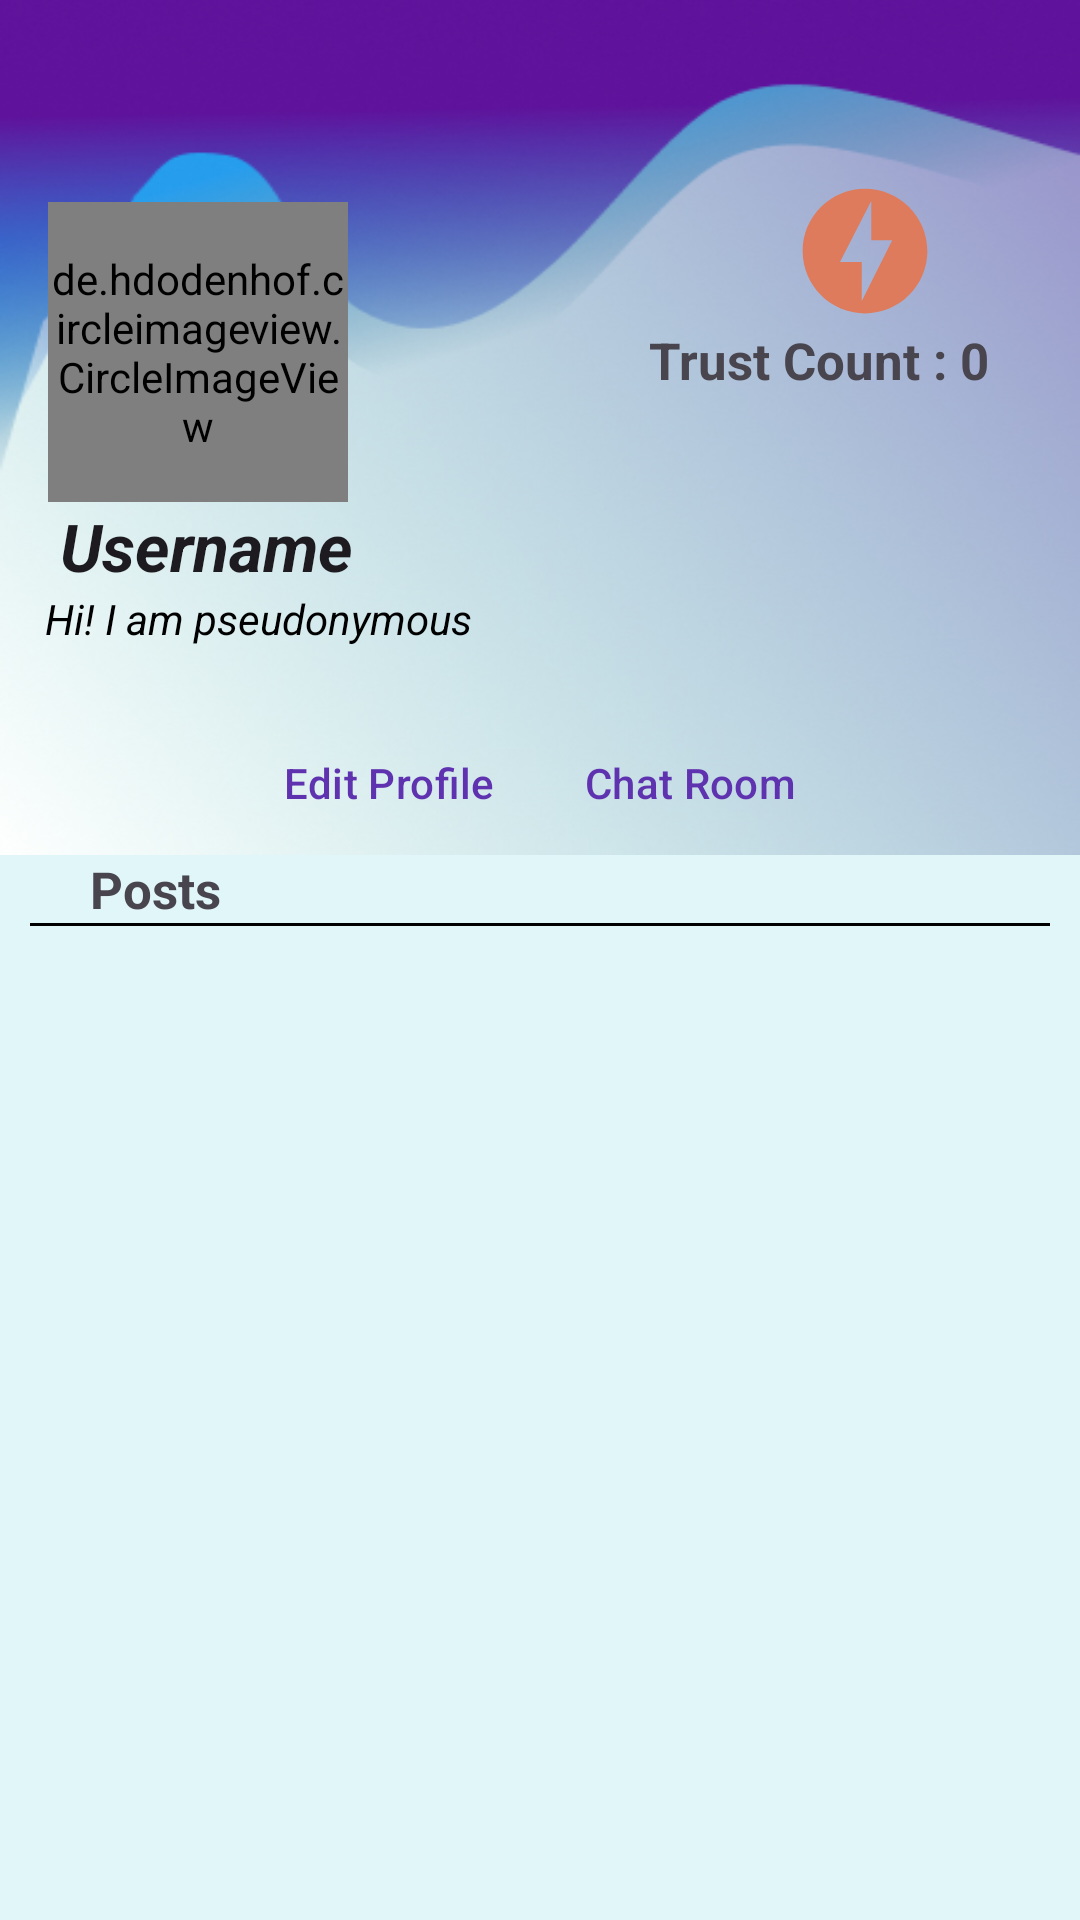

Produce the Android XML layout that renders to this screen, including the resource entries it uses.
<!-- AndroidManifest.xml: application theme Theme.Pseudo -->
<!-- res/layout/fragment_profile.xml -->
<?xml version="1.0" encoding="utf-8"?>
<ScrollView xmlns:android="http://schemas.android.com/apk/res/android"
    xmlns:app="http://schemas.android.com/apk/res-auto"
    xmlns:tools="http://schemas.android.com/tools"
    android:layout_width="match_parent"
    android:layout_height="match_parent"
    android:background="#E1F6F8"
    android:orientation="vertical"
    tools:context=".screens.ProfileFragment">

    <LinearLayout
        android:id="@+id/profile_linear_layout"
        android:layout_width="match_parent"
        android:layout_height="wrap_content"
        android:orientation="vertical">

        <androidx.constraintlayout.widget.ConstraintLayout
            android:id="@+id/profile_layout"
            android:layout_width="match_parent"
            android:layout_height="wrap_content"
            android:background="@drawable/profile_bg">

            <de.hdodenhof.circleimageview.CircleImageView
                android:id="@+id/avatar"
                android:layout_width="100dp"
                android:layout_height="100dp"
                android:layout_marginStart="16dp"
                app:civ_circle_background_color="@color/white"
                android:src="@drawable/logo"
                app:civ_border_color="#FF000000"
                app:civ_border_width="1dp"
                app:layout_constraintBottom_toBottomOf="parent"
                app:layout_constraintStart_toStartOf="parent"
                app:layout_constraintTop_toTopOf="parent"
                app:layout_constraintVertical_bias="0.364" />

            <TextView
                android:id="@+id/profile_user_name"
                android:layout_width="wrap_content"
                android:layout_height="wrap_content"
                android:layout_marginStart="20dp"
                android:text="Username"
                android:textAlignment="center"
                android:textAppearance="@style/TextAppearance.AppCompat.Large"
                android:textStyle="bold|italic"
                app:layout_constraintStart_toStartOf="parent"
                app:layout_constraintTop_toBottomOf="@+id/avatar" />

            <TextView
                android:id="@+id/profile_status"
                android:layout_width="wrap_content"
                android:layout_height="wrap_content"
                android:layout_marginStart="15dp"
                android:paddingBottom="5dp"
                android:lines="2"
                android:maxEms="16"
                android:maxLength="110"
                android:text="Hi! I am pseudonymous"
                android:textStyle="italic"
                android:textColor="@color/black"
                app:layout_constraintStart_toStartOf="parent"
                app:layout_constraintTop_toBottomOf="@+id/profile_user_name" />

            <ImageView
                android:id="@+id/imageView5"
                android:layout_width="50dp"
                android:layout_height="50dp"
                android:src="@drawable/trust_level"
                app:layout_constraintBottom_toBottomOf="@+id/avatar"
                app:layout_constraintEnd_toEndOf="parent"
                app:layout_constraintHorizontal_bias="0.76"
                app:layout_constraintStart_toEndOf="@+id/avatar"
                app:layout_constraintTop_toTopOf="parent" />

            <TextView
                android:id="@+id/trust_level"
                android:layout_width="wrap_content"
                android:layout_height="wrap_content"
                android:layout_marginEnd="30dp"
                android:text="Trust Count : 0"
                android:textSize="17sp"
                android:textStyle="bold"
                app:layout_constraintEnd_toEndOf="parent"
                app:layout_constraintTop_toBottomOf="@+id/imageView5" />

            <LinearLayout
                android:id="@+id/linearLayout2"
                android:layout_width="wrap_content"
                android:layout_height="wrap_content"
                android:orientation="horizontal"
                app:layout_constraintEnd_toEndOf="parent"
                app:layout_constraintStart_toStartOf="parent"
                app:layout_constraintTop_toBottomOf="@+id/profile_status">

                <Button
                    android:id="@+id/edit_profile_button"
                    style="@style/Widget.Material3.Button.IconButton.Outlined"
                    android:layout_width="wrap_content"
                    android:layout_height="wrap_content"
                    android:paddingStart="15dp"
                    android:paddingEnd="15dp"
                    android:text="Edit Profile"
                    android:textColor="#5F32AF" />

                <Button
                    android:id="@+id/chat_room_button"
                    style="@style/Widget.Material3.Button.IconButton.Outlined"
                    android:layout_width="wrap_content"
                    android:layout_height="wrap_content"
                    android:drawableEnd="@drawable/outline_lock_24"
                    android:drawablePadding="15dp"
                    android:paddingStart="15dp"
                    android:paddingEnd="15dp"
                    android:text="Chat Room"
                    android:textColor="#5F32AF" />
            </LinearLayout>

            <LinearLayout
                android:id="@+id/edit_profile_layout"
                android:layout_width="match_parent"
                android:layout_height="match_parent"
                android:visibility="gone"
                android:orientation="vertical"
                android:background="@drawable/profile_bg"
                app:layout_constraintTop_toTopOf="parent"
                app:layout_constraintEnd_toEndOf="parent"
                app:layout_constraintStart_toStartOf="parent">
                <de.hdodenhof.circleimageview.CircleImageView
                    android:id="@+id/selectedAvatar"
                    android:layout_width="100dp"
                    android:layout_height="100dp"
                    android:layout_marginTop="70dp"
                    app:civ_circle_background_color="@color/white"
                    android:src="@drawable/logo"
                    app:civ_border_color="#FF000000"
                    android:layout_gravity="center"
                    app:civ_border_width="1dp" />

                <LinearLayout
                    android:layout_width="match_parent"
                    android:layout_height="wrap_content"
                    android:orientation="vertical"
                    android:layout_marginStart="10dp"
                    android:layout_marginEnd="10dp"
                    android:layout_marginTop="10dp"
                    android:background="@color/white">
                        <androidx.recyclerview.widget.RecyclerView
                            android:id="@+id/avatarList"
                            android:layout_width="match_parent"
                            android:layout_height="wrap_content"
                            android:orientation="horizontal"/>
                </LinearLayout>

                <com.google.android.material.textfield.TextInputLayout
                    android:layout_width="match_parent"
                    android:layout_marginTop="10dp"
                    android:layout_marginStart="10dp"
                    android:layout_marginEnd="10dp"
                    app:boxBackgroundColor="@color/black"
                    app:boxStrokeColor="@color/black"
                    android:layout_height="wrap_content">

                    <com.google.android.material.textfield.TextInputEditText
                        android:id="@+id/update_status"
                        android:maxLength="100"
                        android:layout_width="match_parent"
                        android:layout_height="wrap_content"
                        android:background="@color/white"
                        android:hint="Status(100 characters only)" />

                </com.google.android.material.textfield.TextInputLayout>
                <com.google.android.material.textfield.TextInputLayout
                    android:layout_width="match_parent"
                    android:layout_marginTop="10dp"
                    android:layout_marginStart="10dp"
                    android:layout_marginEnd="10dp"
                    android:layout_height="wrap_content">

                    <com.google.android.material.textfield.TextInputEditText
                        android:id="@+id/update_email"
                        android:layout_width="match_parent"
                        android:layout_height="wrap_content"
                        android:background="@color/white"
                        android:hint="Email" />

                </com.google.android.material.textfield.TextInputLayout>
                <LinearLayout
                    android:layout_width="wrap_content"
                    android:layout_height="wrap_content"
                    android:layout_gravity="center"
                    android:layout_marginBottom="30dp"
                    android:orientation="horizontal">
                    <Button
                        android:id="@+id/update_info_button"
                        style="@style/Widget.MaterialComponents.Button"
                        android:layout_width="wrap_content"
                        android:layout_height="wrap_content"
                        android:layout_gravity="center"
                        android:layout_marginStart="10dp"
                        android:layout_marginTop="10dp"
                        android:layout_marginEnd="10dp"
                        android:paddingStart="15dp"
                        android:paddingEnd="15dp"
                        android:text="Save"
                        android:textSize="30sp"
                        android:textStyle="bold"/>
                    <Button
                        android:id="@+id/update_info_cancel_button"
                        style="@style/Widget.MaterialComponents.Button"
                        android:layout_width="wrap_content"
                        android:layout_height="wrap_content"
                        android:layout_gravity="center"
                        android:layout_marginStart="15dp"
                        android:backgroundTint="#7C7B7B"
                        android:layout_marginTop="10dp"
                        android:layout_marginEnd="10dp"
                        android:paddingStart="15dp"
                        android:paddingEnd="15dp"
                        android:text="Cancel"
                        android:textSize="30sp"
                        android:textStyle="bold"/>
                </LinearLayout>


            </LinearLayout>

        </androidx.constraintlayout.widget.ConstraintLayout>
        <TextView
            android:layout_width="wrap_content"
            android:layout_height="wrap_content"
            android:text="Posts"
            android:layout_marginStart="30dp"
            android:textStyle="bold"
            android:textSize="17sp" />
        <LinearLayout
            android:layout_width="match_parent"
            android:layout_height="1dp"
            android:background="@color/black"
            android:layout_marginStart="10dp"
            android:layout_marginEnd="10dp"
            android:layout_marginBottom="1dp"/>
        <androidx.recyclerview.widget.RecyclerView
            android:id="@+id/post_recyclerview"
            android:layout_width="match_parent"
            android:layout_height="match_parent">

        </androidx.recyclerview.widget.RecyclerView>

    </LinearLayout>








    

</ScrollView>
<!-- resources referenced by this layout -->
<resources>
  <color name="black">#FF000000</color>
  <color name="white">#FFFFFFFF</color>
  <!-- drawable logo: png bitmap (drawable, 4084 bytes) -->
  <!-- drawable profile_bg: jpg bitmap (drawable, 55512 bytes) -->
  <!-- drawable trust_level (drawable) -->
  <vector android:autoMirrored="true" android:height="24dp"
      android:tint="#DD7B5C" android:viewportHeight="24"
      android:viewportWidth="24" android:width="24dp" xmlns:android="http://schemas.android.com/apk/res/android">
      <path android:fillColor="@android:color/white" android:pathData="M12,2.02c-5.51,0 -9.98,4.47 -9.98,9.98s4.47,9.98 9.98,9.98 9.98,-4.47 9.98,-9.98S17.51,2.02 12,2.02zM11.48,20v-6.26H8L13,4v6.26h3.35L11.48,20z"/>
  </vector>
  <style name="Theme.Pseudo" parent="Base.Theme.Pseudo" />
  <style name="Base.Theme.Pseudo" parent="Theme.Material3.DayNight.NoActionBar">
          
          
      </style>
</resources>
